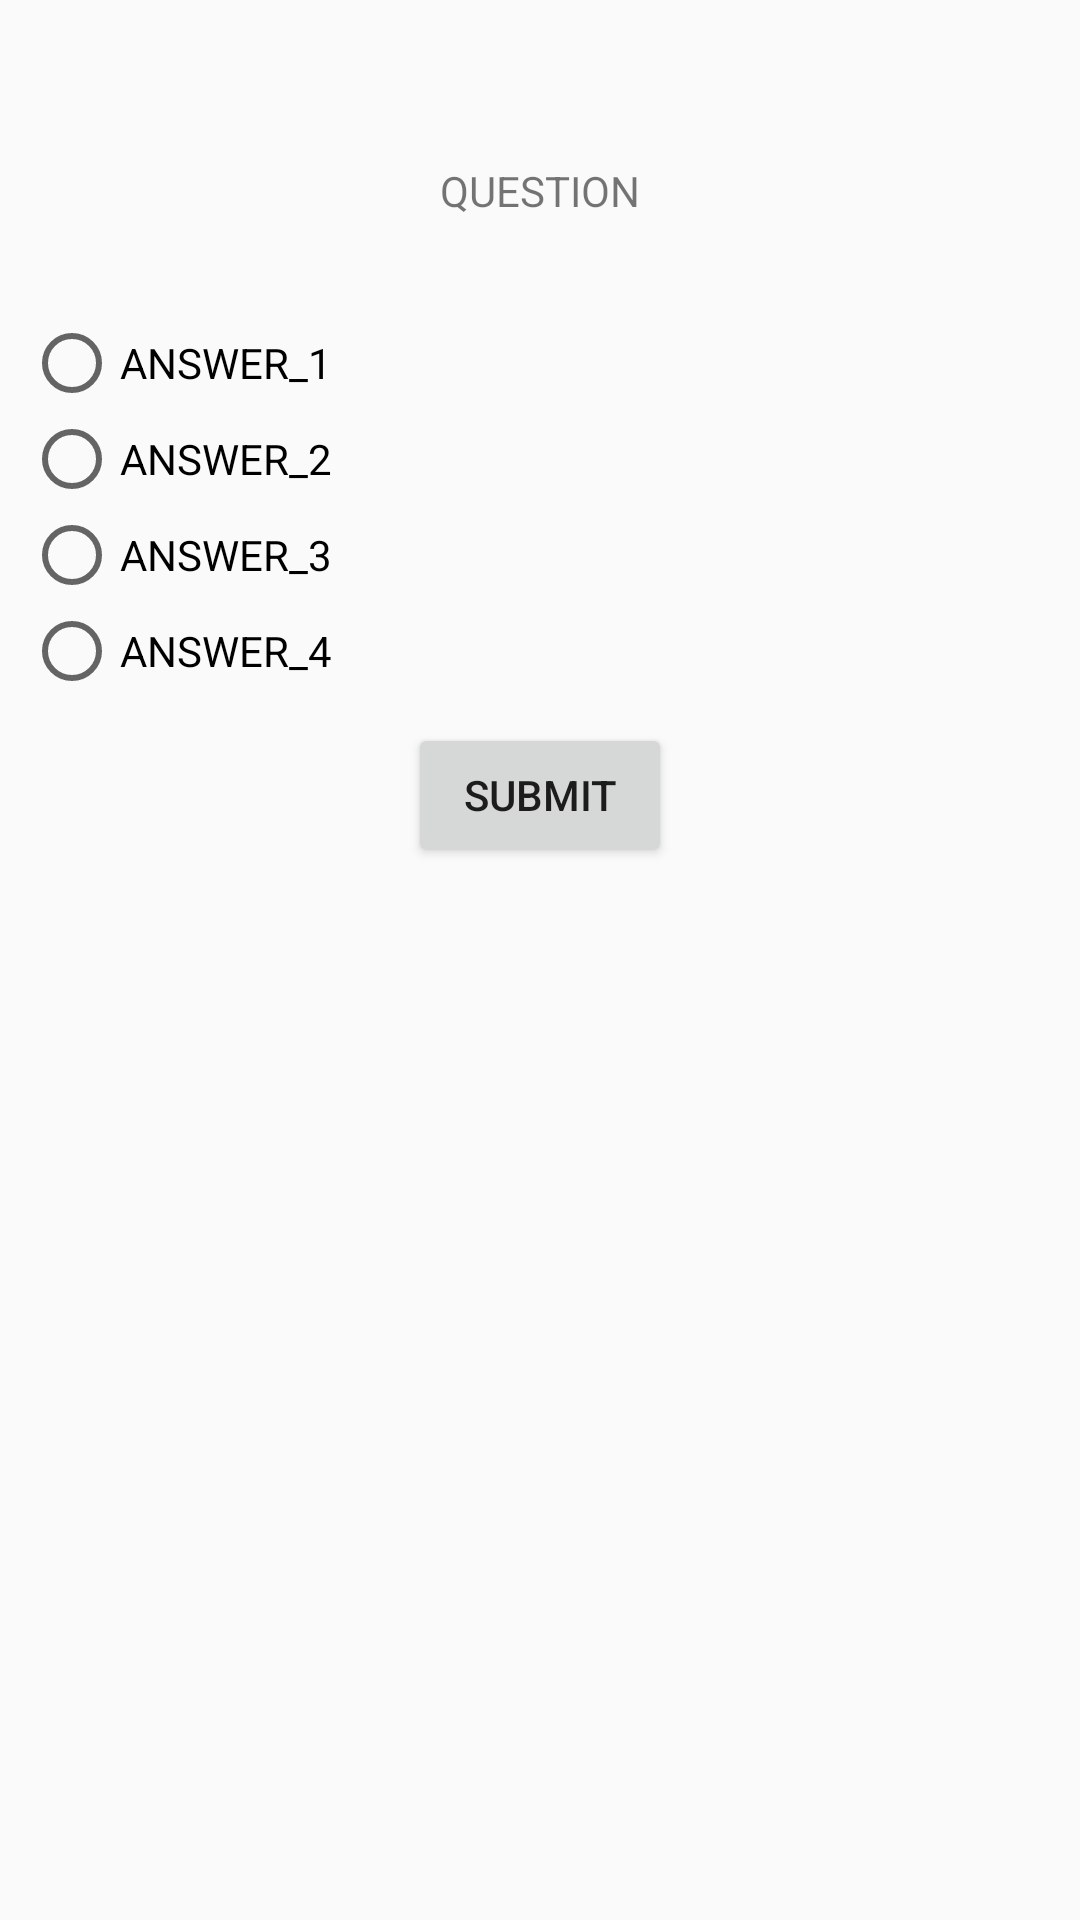

Produce the Android XML layout that renders to this screen, including the resource entries it uses.
<!-- AndroidManifest.xml: application theme AppTheme -->
<!-- res/layout/fragment_quiz.xml -->
<?xml version="1.0" encoding="utf-8"?>
<FrameLayout xmlns:android="http://schemas.android.com/apk/res/android"
    xmlns:app="http://schemas.android.com/apk/res-auto"
    xmlns:tools="http://schemas.android.com/tools"
    android:layout_width="match_parent"
    android:layout_height="match_parent"
    tools:context=".QuizFragment">

    

    <android.support.constraint.ConstraintLayout
        android:layout_width="match_parent"
        android:layout_height="match_parent">

        <TextView
            android:id="@+id/textView_quiz_question"
            android:layout_width="wrap_content"
            android:layout_height="wrap_content"
            android:layout_marginEnd="8dp"
            android:layout_marginStart="8dp"
            android:layout_marginTop="54dp"
            android:gravity="center_horizontal"
            android:text="@string/text_quiz_question"
            app:layout_constraintEnd_toEndOf="parent"
            app:layout_constraintStart_toStartOf="parent"
            app:layout_constraintTop_toTopOf="parent" />

        <RadioGroup
            android:id="@+id/radioGroup_quiz_answerWrapper"
            android:layout_width="0dp"
            android:layout_height="wrap_content"
            android:layout_marginEnd="8dp"
            android:layout_marginStart="8dp"
            android:layout_marginTop="32dp"
            app:layout_constraintEnd_toEndOf="parent"
            app:layout_constraintStart_toStartOf="parent"
            app:layout_constraintTop_toBottomOf="@+id/textView_quiz_question">

            <RadioButton
                android:id="@+id/radioButton_quiz_answer1"
                android:layout_width="wrap_content"
                android:layout_height="wrap_content"
                android:layout_weight="1"
                android:text="@string/radioButton_quiz_answer1" />

            <RadioButton
                android:id="@+id/radioButton_quiz_answer2"
                android:layout_width="wrap_content"
                android:layout_height="wrap_content"
                android:layout_weight="1"
                android:text="@string/radioButton_quiz_answer2" />

            <RadioButton
                android:id="@+id/radioButton_quiz_answer3"
                android:layout_width="wrap_content"
                android:layout_height="wrap_content"
                android:layout_weight="1"
                android:text="@string/radioButton_quiz_answer3" />

            <RadioButton
                android:id="@+id/radioButton_quiz_answer4"
                android:layout_width="wrap_content"
                android:layout_height="wrap_content"
                android:layout_weight="1"
                android:text="@string/radioButton_quiz_answer4" />
        </RadioGroup>

        <Button
            android:id="@+id/button_quiz_submit"
            android:layout_width="wrap_content"
            android:layout_height="wrap_content"
            android:layout_marginEnd="8dp"
            android:layout_marginStart="8dp"
            android:layout_marginTop="8dp"
            android:text="@string/button_quiz_submitAnswer"
            app:layout_constraintEnd_toEndOf="parent"
            app:layout_constraintStart_toStartOf="parent"
            app:layout_constraintTop_toBottomOf="@+id/radioGroup_quiz_answerWrapper" />
    </android.support.constraint.ConstraintLayout>

</FrameLayout>
<!-- resources referenced by this layout -->
<resources>
  <string name="button_quiz_submitAnswer">Submit</string>
  <string name="radioButton_quiz_answer1">ANSWER_1</string>
  <string name="radioButton_quiz_answer2">ANSWER_2</string>
  <string name="radioButton_quiz_answer3">ANSWER_3</string>
  <string name="radioButton_quiz_answer4">ANSWER_4</string>
  <string name="text_quiz_question">QUESTION</string>
  <style name="AppTheme" parent="Theme.AppCompat.Light.NoActionBar">
          
          <item name="colorPrimary">@color/colorPrimary</item>
          <item name="colorPrimaryDark">@color/colorPrimaryDark</item>
          <item name="colorAccent">@color/colorAccent</item>
      </style>
  <!-- not gathered from this repository: default colours our renderer supplied (Android Studio template values) -->
  <color name="colorPrimary">#FF6200EE</color>
  <color name="colorPrimaryDark">#FF3700B3</color>
  <color name="colorAccent">#FF03DAC5</color>
</resources>
